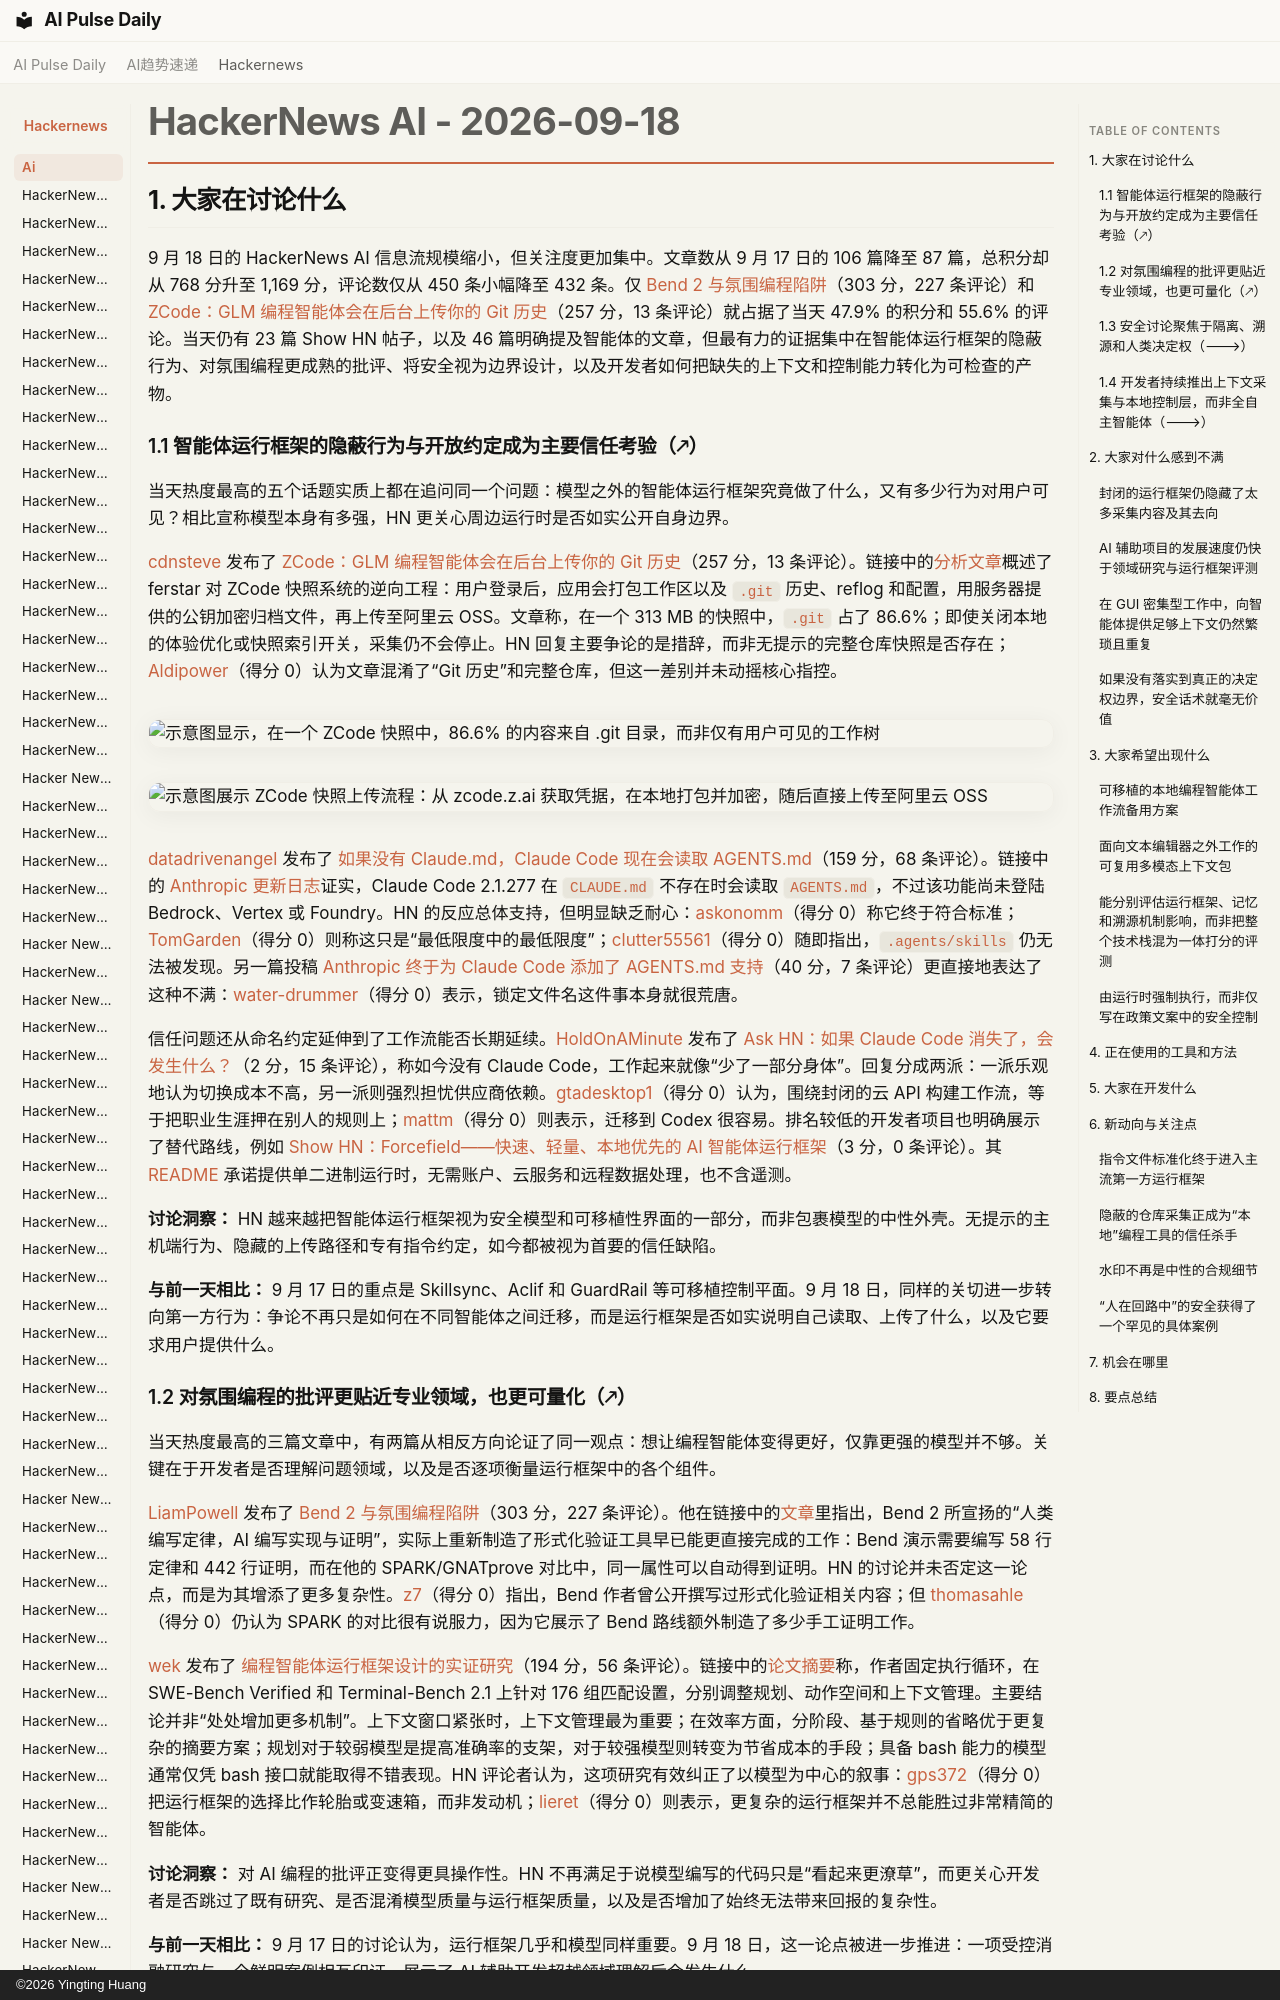

repository: vibewatch/vibewatch.github.io · page: hackernews/ai/2026-09-18.zh/index.html · generator: mkdocs · copyright: ©2026 Yingting Huang

# HackerNews AI - 2026-09-18

## 1. 大家在讨论什么

9 月 18 日的 HackerNews AI 信息流规模缩小，但关注度更加集中。文章数从 9 月 17 日的 106 篇降至 87 篇，总积分却从 768 分升至 1,169 分，评论数仅从 450 条小幅降至 432 条。仅 [Bend 2 与氛围编程陷阱](https://news.ycombinator.com/item?id=49753179)（303 分，227 条评论）和 [ZCode：GLM 编程智能体会在后台上传你的 Git 历史](https://news.ycombinator.com/item?id=49752422)（257 分，13 条评论）就占据了当天 47.9% 的积分和 55.6% 的评论。当天仍有 23 篇 Show HN 帖子，以及 46 篇明确提及智能体的文章，但最有力的证据集中在智能体运行框架的隐蔽行为、对氛围编程更成熟的批评、将安全视为边界设计，以及开发者如何把缺失的上下文和控制能力转化为可检查的产物。

### 1.1 智能体运行框架的隐蔽行为与开放约定成为主要信任考验（🡕）

当天热度最高的五个话题实质上都在追问同一个问题：模型之外的智能体运行框架究竟做了什么，又有多少行为对用户可见？相比宣称模型本身有多强，HN 更关心周边运行时是否如实公开自身边界。

[cdnsteve](https://news.ycombinator.com/user?id=cdnsteve) 发布了 [ZCode：GLM 编程智能体会在后台上传你的 Git 历史](https://news.ycombinator.com/item?id=49752422)（257 分，13 条评论）。链接中的[分析文章](https://tokenstead.ai/guides/zcode-silent-git-history-upload)概述了 ferstar 对 ZCode 快照系统的逆向工程：用户登录后，应用会打包工作区以及 `.git` 历史、reflog 和配置，用服务器提供的公钥加密归档文件，再上传至阿里云 OSS。文章称，在一个 313 MB 的快照中，`.git` 占了 86.6%；即使关闭本地的体验优化或快照索引开关，采集仍不会停止。HN 回复主要争论的是措辞，而非无提示的完整仓库快照是否存在；[Aldipower](https://news.ycombinator.com/user?id=Aldipower)（得分 0）认为文章混淆了“Git 历史”和完整仓库，但这一差别并未动摇核心指控。

![示意图显示，在一个 ZCode 快照中，86.6% 的内容来自 `.git` 目录，而非仅有用户可见的工作树](https://tokenstead.ai/images/articles/zcode-git-upload/snapshot-manifest.svg)

![示意图展示 ZCode 快照上传流程：从 `zcode.z.ai` 获取凭据，在本地打包并加密，随后直接上传至阿里云 OSS](https://tokenstead.ai/images/articles/zcode-git-upload/upload-flow.svg)

[datadrivenangel](https://news.ycombinator.com/user?id=datadrivenangel) 发布了 [如果没有 Claude.md，Claude Code 现在会读取 AGENTS.md](https://news.ycombinator.com/item?id=49760187)（159 分，68 条评论）。链接中的 [Anthropic 更新日志](https://code.claude.com/docs/en/changelog)证实，Claude Code 2.1.277 在 `CLAUDE.md` 不存在时会读取 `AGENTS.md`，不过该功能尚未登陆 Bedrock、Vertex 或 Foundry。HN 的反应总体支持，但明显缺乏耐心：[askonomm](https://news.ycombinator.com/user?id=askonomm)（得分 0）称它终于符合标准；[TomGarden](https://news.ycombinator.com/user?id=TomGarden)（得分 0）则称这只是“最低限度中的最低限度”；[clutter55561](https://news.ycombinator.com/user?id=clutter55561)（得分 0）随即指出，`.agents/skills` 仍无法被发现。另一篇投稿 [Anthropic 终于为 Claude Code 添加了 AGENTS.md 支持](https://news.ycombinator.com/item?id=49758250)（40 分，7 条评论）更直接地表达了这种不满：[water-drummer](https://news.ycombinator.com/user?id=water-drummer)（得分 0）表示，锁定文件名这件事本身就很荒唐。

信任问题还从命名约定延伸到了工作流能否长期延续。[HoldOnAMinute](https://news.ycombinator.com/user?id=HoldOnAMinute) 发布了 [Ask HN：如果 Claude Code 消失了，会发生什么？](https://news.ycombinator.com/item?id=49755575)（2 分，15 条评论），称如今没有 Claude Code，工作起来就像“少了一部分身体”。回复分成两派：一派乐观地认为切换成本不高，另一派则强烈担忧供应商依赖。[gtadesktop1](https://news.ycombinator.com/user?id=gtadesktop1)（得分 0）认为，围绕封闭的云 API 构建工作流，等于把职业生涯押在别人的规则上；[mattm](https://news.ycombinator.com/user?id=mattm)（得分 0）则表示，迁移到 Codex 很容易。排名较低的开发者项目也明确展示了替代路线，例如 [Show HN：Forcefield——快速、轻量、本地优先的 AI 智能体运行框架](https://news.ycombinator.com/item?id=49755908)（3 分，0 条评论）。其 [README](https://github.com/fabledruns/forcefield) 承诺提供单二进制运行时，无需账户、云服务和远程数据处理，也不含遥测。

**讨论洞察：** HN 越来越把智能体运行框架视为安全模型和可移植性界面的一部分，而非包裹模型的中性外壳。无提示的主机端行为、隐藏的上传路径和专有指令约定，如今都被视为首要的信任缺陷。

**与前一天相比：** 9 月 17 日的重点是 Skillsync、Aclif 和 GuardRail 等可移植控制平面。9 月 18 日，同样的关切进一步转向第一方行为：争论不再只是如何在不同智能体之间迁移，而是运行框架是否如实说明自己读取、上传了什么，以及它要求用户提供什么。
